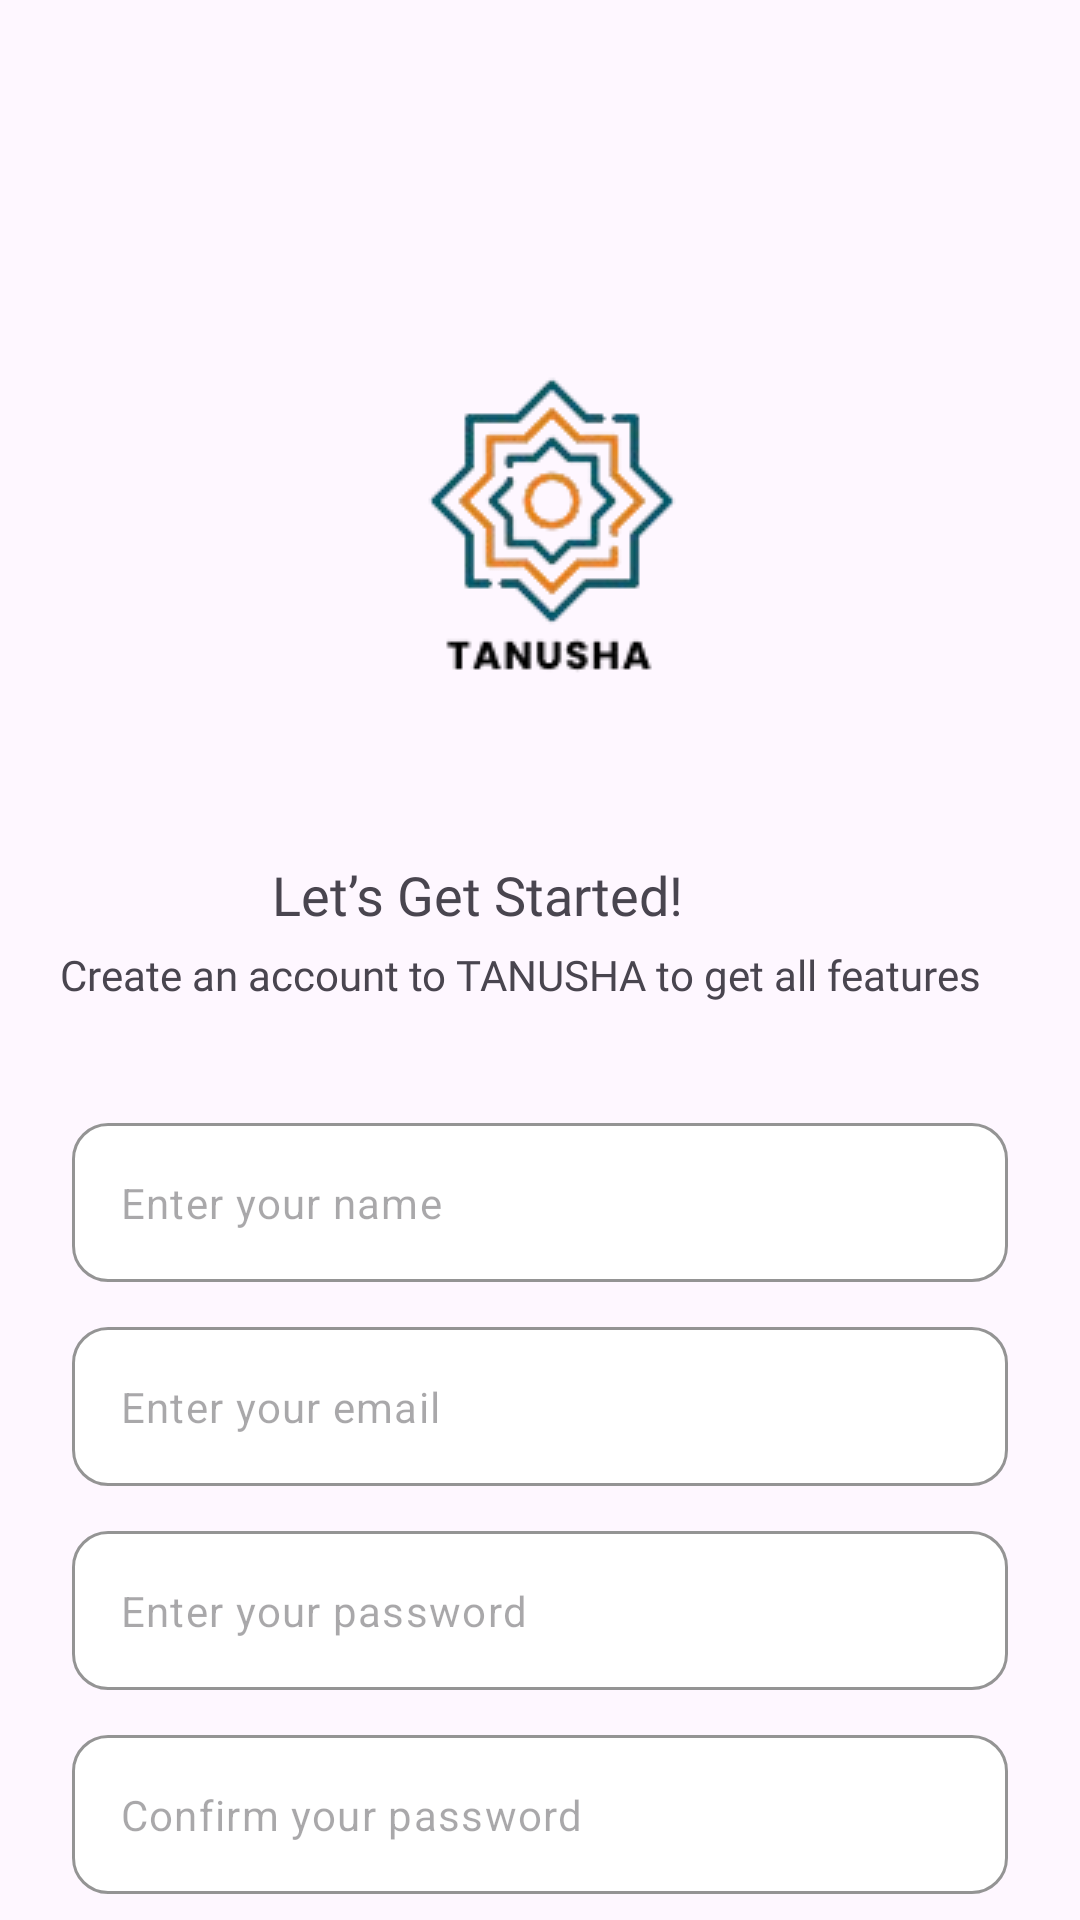

Write the Android layout XML for this screen, with the resource values it uses.
<!-- AndroidManifest.xml: application theme Theme.Beta1_1 -->
<!-- res/layout/activity_sign_up.xml -->
<?xml version="1.0" encoding="utf-8"?>
<androidx.constraintlayout.widget.ConstraintLayout xmlns:android="http://schemas.android.com/apk/res/android"
    xmlns:app="http://schemas.android.com/apk/res-auto"
    xmlns:tools="http://schemas.android.com/tools"
    android:id="@+id/main"
    android:layout_width="match_parent"
    android:layout_height="match_parent"
    tools:context=".Activity.SignUpActivity">

    <ImageView
        android:id="@+id/iv_logo_register"
        android:layout_width="wrap_content"
        android:layout_height="wrap_content"
        android:src="@drawable/img_logofix"
        android:layout_marginTop="100dp"
        app:layout_constraintStart_toStartOf="parent"
        app:layout_constraintTop_toTopOf="parent"
        app:layout_constraintEnd_toEndOf="parent"
        />

    <TextView
        android:id="@+id/tv_welcome_register"
        android:layout_width="0dp"
        android:layout_height="wrap_content"
        android:layout_marginStart="132dp"
        android:layout_marginTop="20dp"
        android:layout_marginEnd="132dp"
        android:fontFamily="@font/poppins_semibold"
        android:text="Let’s Get Started!"
        android:textSize="18sp"
        app:layout_constraintEnd_toEndOf="parent"
        app:layout_constraintTop_toBottomOf="@+id/iv_logo_register" />

    <TextView
        android:id="@+id/tv_welcome_desc_register"
        android:layout_width="0dp"
        android:layout_height="wrap_content"
        android:layout_marginTop="5dp"
        android:layout_marginStart="20dp"
        android:layout_marginEnd="10dp"
        android:text="Create an account to TANUSHA to get all features"
        android:fontFamily="@font/poppins_regular"
        app:layout_constraintTop_toBottomOf="@+id/tv_welcome_register"
        app:layout_constraintStart_toStartOf="parent"
        app:layout_constraintEnd_toEndOf="parent"
        />


    <com.google.android.material.textfield.TextInputLayout
        android:id="@+id/tf_name"
        android:layout_width="0dp"
        android:layout_height="wrap_content"
        android:layout_marginHorizontal="24dp"
        android:layout_marginTop="40dp"
        app:boxBackgroundColor="@color/white"
        app:boxBackgroundMode="outline"
        app:boxCornerRadiusBottomEnd="12dp"
        app:boxCornerRadiusBottomStart="12dp"
        app:boxCornerRadiusTopEnd="12dp"
        app:boxCornerRadiusTopStart="12dp"
        app:boxStrokeColor="@color/black"
        app:boxStrokeErrorColor="@color/black"
        app:boxStrokeWidth="1dp"
        app:hintEnabled="false"
        app:layout_constraintEnd_toEndOf="parent"
        app:layout_constraintStart_toStartOf="parent"
        app:layout_constraintTop_toBottomOf="@+id/tv_welcome_desc_register"
        >

        <com.google.android.material.textfield.TextInputEditText
            android:layout_width="match_parent"
            android:layout_height="wrap_content"
            android:hint="Enter your name"
            android:inputType="text|textEmailAddress"
            android:maxLines="1"
            android:textSize="14sp"
            app:hintEnabled="false"
            />

    </com.google.android.material.textfield.TextInputLayout>


    <com.google.android.material.textfield.TextInputLayout
        android:id="@+id/tf_email_register"
        android:layout_width="0dp"
        android:layout_height="wrap_content"
        android:layout_marginHorizontal="24dp"
        android:layout_marginTop="15dp"
        app:boxBackgroundColor="@color/white"
        app:boxBackgroundMode="outline"
        app:boxCornerRadiusBottomEnd="12dp"
        app:boxCornerRadiusBottomStart="12dp"
        app:boxCornerRadiusTopEnd="12dp"
        app:boxCornerRadiusTopStart="12dp"
        app:boxStrokeColor="@color/black"
        app:boxStrokeErrorColor="@color/black"
        app:boxStrokeWidth="1dp"
        app:hintEnabled="false"
        app:layout_constraintEnd_toEndOf="parent"
        app:layout_constraintStart_toStartOf="parent"
        app:layout_constraintTop_toBottomOf="@+id/tf_name"
        >

        <com.google.android.material.textfield.TextInputEditText
            android:layout_width="match_parent"
            android:layout_height="wrap_content"
            android:hint="Enter your email"
            android:inputType="text|textEmailAddress"
            android:maxLines="1"
            android:textSize="14sp"
            app:hintEnabled="false"
            />

    </com.google.android.material.textfield.TextInputLayout>

    <com.google.android.material.textfield.TextInputLayout
        android:id="@+id/tf_password_register"
        android:layout_width="0dp"
        android:layout_height="wrap_content"
        android:layout_marginHorizontal="24dp"
        android:layout_marginTop="15dp"
        app:boxBackgroundColor="@color/white"
        app:boxBackgroundMode="outline"
        app:boxCornerRadiusBottomEnd="12dp"
        app:boxCornerRadiusBottomStart="12dp"
        app:boxCornerRadiusTopEnd="12dp"
        app:boxCornerRadiusTopStart="12dp"
        app:boxStrokeColor="@color/black"
        app:boxStrokeErrorColor="@color/black"
        app:boxStrokeWidth="1dp"
        app:hintEnabled="false"
        app:layout_constraintEnd_toEndOf="parent"
        app:layout_constraintStart_toStartOf="parent"
        app:layout_constraintTop_toBottomOf="@+id/tf_email_register"
        >

        <com.google.android.material.textfield.TextInputEditText
            android:layout_width="match_parent"
            android:layout_height="wrap_content"
            android:hint="Enter your password"
            android:inputType="textPassword"
            android:maxLines="1"
            android:textSize="14sp"
            app:hintEnabled="false"
            />

    </com.google.android.material.textfield.TextInputLayout>

    <com.google.android.material.textfield.TextInputLayout
        android:id="@+id/tf_conf_password"
        android:layout_width="0dp"
        android:layout_height="wrap_content"
        android:layout_marginHorizontal="24dp"
        android:layout_marginTop="15dp"
        app:boxBackgroundColor="@color/white"
        app:boxBackgroundMode="outline"
        app:boxCornerRadiusBottomEnd="12dp"
        app:boxCornerRadiusBottomStart="12dp"
        app:boxCornerRadiusTopEnd="12dp"
        app:boxCornerRadiusTopStart="12dp"
        app:boxStrokeColor="@color/black"
        app:boxStrokeErrorColor="@color/black"
        app:boxStrokeWidth="1dp"
        app:hintEnabled="false"
        app:layout_constraintEnd_toEndOf="parent"
        app:layout_constraintStart_toStartOf="parent"
        app:layout_constraintTop_toBottomOf="@+id/tf_password_register"
        >

        <com.google.android.material.textfield.TextInputEditText
            android:layout_width="match_parent"
            android:layout_height="wrap_content"
            android:hint="Confirm your password"
            android:inputType="textPassword"
            android:maxLines="1"
            android:textSize="14sp"
            app:hintEnabled="false"
            />

    </com.google.android.material.textfield.TextInputLayout>

    <com.google.android.material.button.MaterialButton
        android:id="@+id/btn_register"
        android:layout_width="0dp"
        android:layout_height="62dp"
        android:layout_marginTop="55dp"
        android:enabled="true"
        android:fontFamily="@font/poppins_bold"
        android:text="Register"
        android:textColor="@color/black"
        android:textSize="14sp"
        android:textStyle="bold"
        app:backgroundTint="@color/shadeofblue"
        app:cornerRadius="30dp"
        app:layout_constraintEnd_toEndOf="@+id/tf_password_register"
        app:layout_constraintStart_toStartOf="@+id/tf_password_register"
        app:layout_constraintTop_toBottomOf="@+id/tf_conf_password"
        />

</androidx.constraintlayout.widget.ConstraintLayout>
<!-- resources referenced by this layout -->
<resources>
  <color name="black">#FF000000</color>
  <color name="shadeofblue">#E4F0FF</color>
  <color name="white">#FFFFFFFF</color>
  <!-- drawable img_logofix: png bitmap (drawable, 13919 bytes) -->
  <style name="Theme.Beta1_1" parent="Base.Theme.Beta1_1" />
  <style name="Base.Theme.Beta1_1" parent="Theme.Material3.DayNight.NoActionBar">
          
          
      </style>
</resources>
